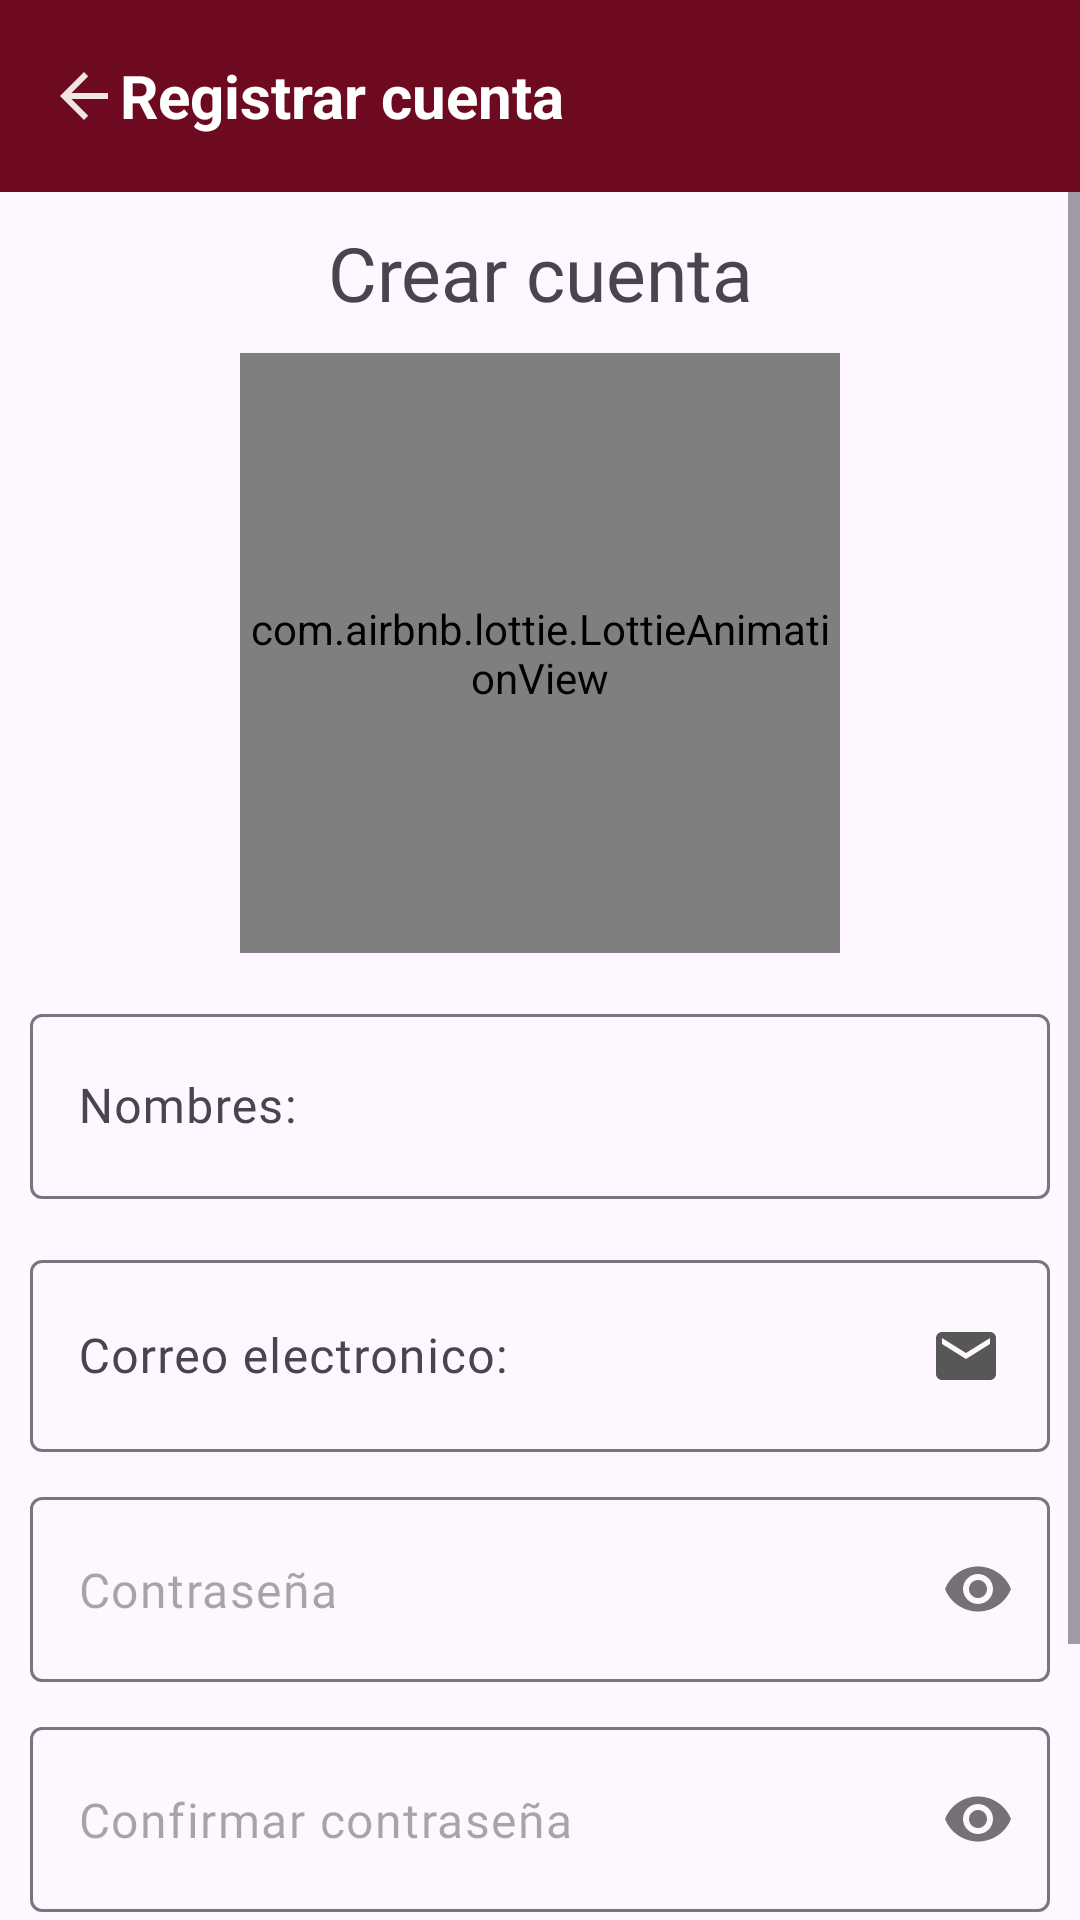

This screen was rendered from an Android layout file. Write that file and the resources it references.
<!-- AndroidManifest.xml: application theme Theme.document_manager -->
<!-- res/layout/activity_main2.xml -->
<?xml version="1.0" encoding="utf-8"?>
<androidx.appcompat.widget.LinearLayoutCompat xmlns:android="http://schemas.android.com/apk/res/android"
    xmlns:app="http://schemas.android.com/apk/res-auto"
    xmlns:tools="http://schemas.android.com/tools"
    android:layout_width="match_parent"
    android:layout_height="match_parent"
    android:orientation="vertical"
    tools:context=".MainActivity2">


    <androidx.appcompat.widget.Toolbar
        android:id="@+id/toolbar"
        android:layout_width="412dp"
        android:layout_height="wrap_content"
        android:background="@color/red_black">

        <ImageView
            android:layout_width="wrap_content"
            android:layout_height="wrap_content"
            android:src="@drawable/icono_flecha_izquierda" />

        <TextView
            android:layout_width="wrap_content"
            android:layout_height="wrap_content"
            android:text="Registrar cuenta"
            android:textColor="@color/white"
            android:textSize="20sp"
            android:textStyle="bold" />


    </androidx.appcompat.widget.Toolbar>

    <ScrollView
        xmlns:android="http://schemas.android.com/apk/res/android"
        xmlns:app="http://schemas.android.com/apk/res-auto"
        xmlns:tools="http://schemas.android.com/tools"
        android:layout_width="match_parent"
        android:layout_height="match_parent"
        tools:context=".activities.Registro">



        <androidx.appcompat.widget.LinearLayoutCompat
            android:layout_width="match_parent"
            android:layout_height="wrap_content"
            android:padding="10dp"
            android:orientation="vertical">




            <TextView
                android:id="@+id/txtCrearCuenta"
                android:layout_width="match_parent"
                android:layout_height="wrap_content"
                android:text="@string/txtCrearCuenta"
                android:textSize="25sp"
                android:fontFamily="@font/gabarito"
                android:gravity="center"
                />

            <com.airbnb.lottie.LottieAnimationView
                android:layout_width="200dp"
                android:layout_height="200dp"
                app:lottie_imageAssetsFolder="assets"
                app:lottie_fileName="registrerUser.json"
                app:lottie_loop="true"
                app:lottie_autoPlay="true"
                android:layout_gravity="center"
                android:layout_marginTop="10dp"/>

            <com.google.android.material.textfield.TextInputLayout
                android:layout_width="match_parent"
                android:layout_height="wrap_content"
                android:layout_marginTop="15dp">

                <EditText
                    android:id="@+id/txtNombre"
                    android:layout_width="match_parent"
                    android:layout_height="wrap_content"
                    android:padding="20dp"
                    android:hint="@string/txtNombre"
                    android:inputType="textPersonName|textCapWords"
                    android:drawableEnd="@drawable/icono_nombres"
                    android:fontFamily="@font/gabarito"/>

            </com.google.android.material.textfield.TextInputLayout>

            <com.google.android.material.textfield.TextInputLayout
                android:layout_width="match_parent"
                android:layout_height="wrap_content"
                android:layout_marginTop="15dp">

                <EditText
                    android:id="@+id/txtCorreo"
                    android:layout_width="match_parent"
                    android:layout_height="wrap_content"
                    android:padding="20dp"
                    android:hint="@string/txtCorreo"
                    android:inputType="textEmailAddress"
                    android:drawableEnd="@drawable/icono_correo"
                    android:fontFamily="@font/gabarito"/>

            </com.google.android.material.textfield.TextInputLayout>

            <com.google.android.material.textfield.TextInputLayout
                android:layout_width="match_parent"
                android:layout_height="wrap_content"
                android:layout_marginTop="15dp"
                app:passwordToggleEnabled="true"
                app:hintEnabled="false">

                <EditText
                    android:id="@+id/txtContrasenia"
                    android:layout_width="match_parent"
                    android:layout_height="wrap_content"
                    android:padding="20dp"
                    android:hint="@string/txtContrasenia"
                    android:inputType="textPassword"
                    android:fontFamily="@font/gabarito"
                    android:drawablePadding="10dp"/>
            </com.google.android.material.textfield.TextInputLayout>

            <com.google.android.material.textfield.TextInputLayout
                android:layout_width="match_parent"
                android:layout_height="wrap_content"
                android:layout_marginTop="15dp"
                app:passwordToggleEnabled="true"
                app:hintEnabled="false">

                <EditText
                    android:id="@+id/txtConfirmarContrasenia"
                    android:layout_width="match_parent"
                    android:layout_height="wrap_content"
                    android:padding="20dp"
                    android:hint="@string/txtConfirmarContrasenia"
                    android:inputType="textPassword"
                    android:fontFamily="@font/gabarito"
                    android:drawablePadding="10dp"/>

            </com.google.android.material.textfield.TextInputLayout>

            <Button
                android:id="@+id/btnRegistrarUsuario"
                android:layout_width="match_parent"
                android:layout_height="wrap_content"
                android:layout_marginTop="15dp"
                android:text="@string/btnRegistrarUsuario"
                android:textSize="18sp"
                android:fontFamily="@font/gabarito"/>

            <TextView
                android:id="@+id/txtTengoCuenta"
                android:layout_width="wrap_content"
                android:layout_height="wrap_content"
                android:layout_marginTop="15dp"
                android:text="@string/txtTengoCuenta"
                android:fontFamily="@font/gabarito"
                android:textSize="18sp"
                android:textStyle="bold"
                android:layout_gravity="center"
                />
        </androidx.appcompat.widget.LinearLayoutCompat>

    </ScrollView>


</androidx.appcompat.widget.LinearLayoutCompat>
<!-- resources referenced by this layout -->
<resources>
  <color name="red_black">#6e0a1f</color>
  <color name="white">#FFFFFFFF</color>
  <!-- drawable icono_correo (drawable) -->
  <vector android:height="24dp" android:tint="#585757"
      android:viewportHeight="24" android:viewportWidth="24"
      android:width="24dp" xmlns:android="http://schemas.android.com/apk/res/android">
      <path android:fillColor="@android:color/white" android:pathData="M20,4L4,4c-1.1,0 -1.99,0.9 -1.99,2L2,18c0,1.1 0.9,2 2,2h16c1.1,0 2,-0.9 2,-2L22,6c0,-1.1 -0.9,-2 -2,-2zM20,8l-8,5 -8,-5L4,6l8,5 8,-5v2z"/>
  </vector>
  <!-- drawable icono_flecha_izquierda (drawable) -->
  <vector android:autoMirrored="true" android:height="24dp"
      android:tint="#EFE5E5" android:viewportHeight="24"
      android:viewportWidth="24" android:width="24dp" xmlns:android="http://schemas.android.com/apk/res/android">
      <path android:fillColor="@android:color/white" android:pathData="M20,11H7.83l5.59,-5.59L12,4l-8,8 8,8 1.41,-1.41L7.83,13H20v-2z"/>
  </vector>
  <string name="btnRegistrarUsuario">Registrar</string>
  <string name="txtConfirmarContrasenia">Confirmar contraseña</string>
  <string name="txtContrasenia">Contraseña</string>
  <string name="txtCorreo">Correo electronico: </string>
  <string name="txtCrearCuenta">Crear cuenta</string>
  <string name="txtNombre">Nombres:</string>
  <string name="txtTengoCuenta">Tengo una cuenta</string>
  <style name="Theme.document_manager" parent="Base.Theme.document_manager" />
  <style name="Base.Theme.document_manager" parent="Theme.Material3.Light.NoActionBar">
          
          
      </style>
</resources>
